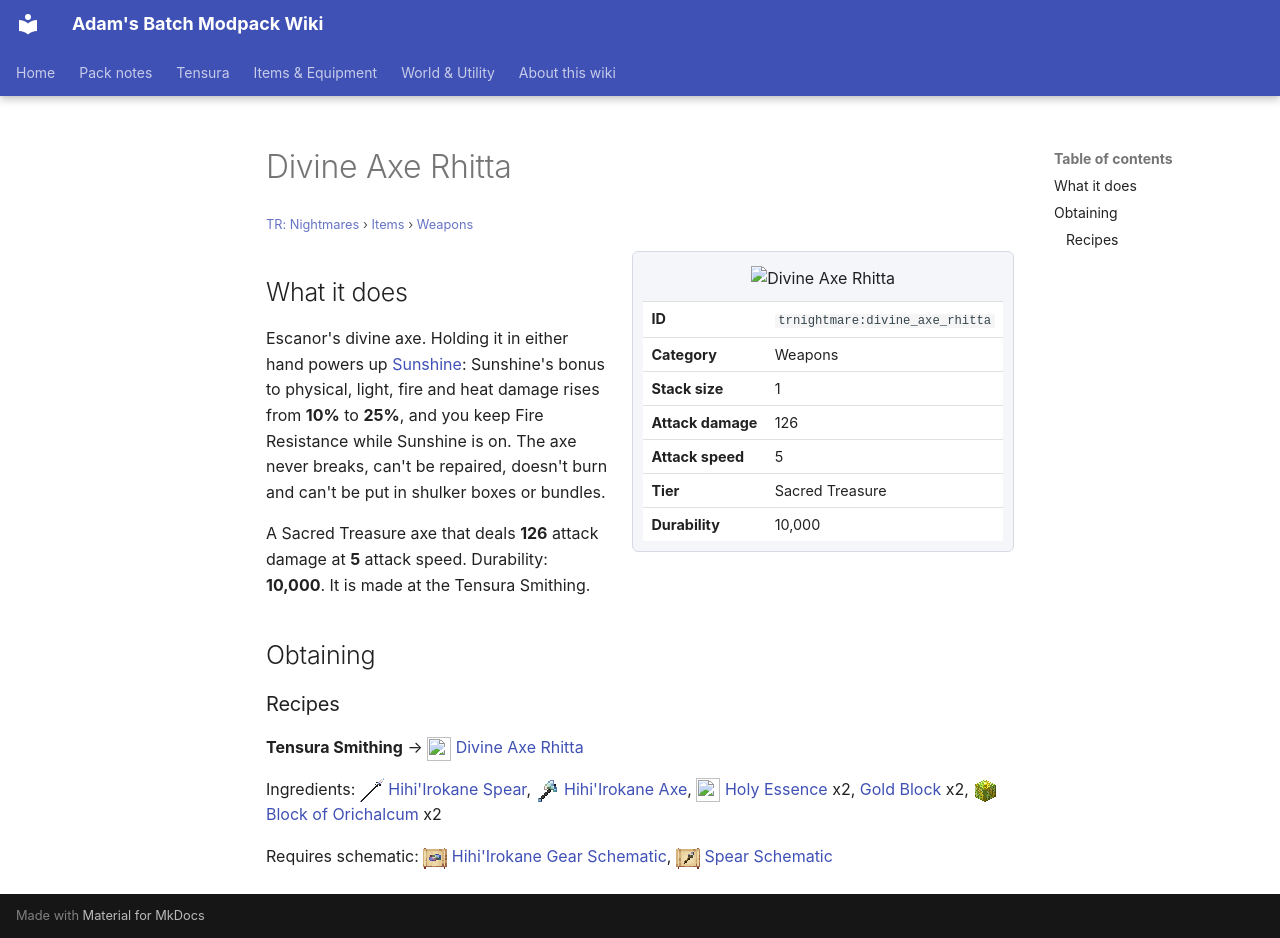

repository: Proteus-Nell/Adams-Batch-MC-Modpack-Wiki · page: tr-nightmares/items/weapons/divine-axe-rhitta/index.html · generator: mkdocs

# Divine Axe Rhitta

<small>[TR: Nightmares](../../index.md) &rsaquo; [Items](../index.md) &rsaquo; [Weapons](index.md)</small>

<div class="infobox" markdown>

![Divine Axe Rhitta](../../../assets/icons/trnightmare/item/divine_axe_rhitta.png)

| | |
|---|---|
| **ID** | `trnightmare:divine_axe_rhitta` |
| **Category** | Weapons |
| **Stack size** | 1 |
| **Attack damage** | 126 |
| **Attack speed** | 5 |
| **Tier** | Sacred Treasure |
| **Durability** | 10,000 |

</div>

## What it does

Escanor's divine axe. Holding it in either hand powers up [Sunshine](../../abilities/unique-skills/sunshine.md): Sunshine's bonus to physical, light, fire and heat damage rises from **10%** to **25%**, and you keep Fire Resistance while Sunshine is on. The axe never breaks, can't be repaired, doesn't burn and can't be put in shulker boxes or bundles.

A Sacred Treasure axe that deals **126** attack damage at **5** attack speed. Durability: **10,000**. It is made at the Tensura Smithing.

## Obtaining

### Recipes

**Tensura Smithing** &rarr; ![](../../../assets/icons/trnightmare/item/divine_axe_rhitta.png) [Divine Axe Rhitta](divine-axe-rhitta.md)

Ingredients: ![](../../../assets/icons/tensura/item/hihiirokane_spear.png) [Hihi'Irokane Spear](../../../tensura-reincarnated/items/weapons/hihiirokane-spear.md), ![](../../../assets/icons/tensura/item/hihiirokane_axe.png) [Hihi'Irokane Axe](../../../tensura-reincarnated/items/tools/hihiirokane-axe.md), ![](../../../assets/icons/trnightmare/item/holy_essence.png) [Holy Essence](../materials/holy-essence.md) x2,  [Gold Block](https://minecraft.wiki/w/Gold_Block) x2, ![](../../../assets/icons/tensura/item/orichalcum_block.png) [Block of Orichalcum](../../../tensura-reincarnated/blocks/orichalcum-block.md) x2

Requires schematic: ![](../../../assets/icons/tensura/item/hihiirokane_gear_schematic.png) [Hihi'Irokane Gear Schematic](../../../tensura-reincarnated/items/schematics/hihiirokane-gear-schematic.md), ![](../../../assets/icons/tensura/item/spear_schematic.png) [Spear Schematic](../../../tensura-reincarnated/items/schematics/spear-schematic.md)
